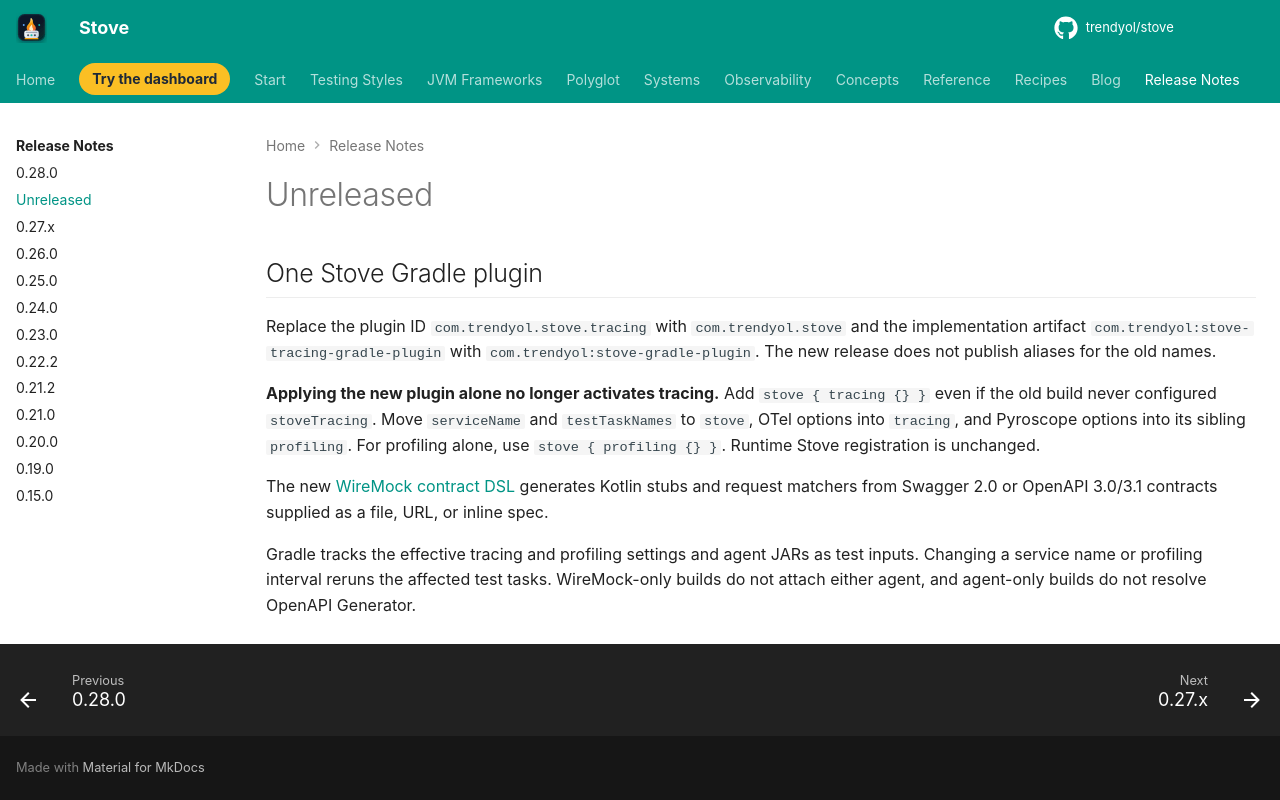

repository: Trendyol/stove · page: release-notes/unreleased/index.html · generator: mkdocs

# Unreleased

## One Stove Gradle plugin

Replace the plugin ID `com.trendyol.stove.tracing` with `com.trendyol.stove` and the implementation artifact `com.trendyol:stove-tracing-gradle-plugin` with `com.trendyol:stove-gradle-plugin`. The new release does not publish aliases for the old names.

**Applying the new plugin alone no longer activates tracing.** Add `stove { tracing {} }` even if the old build never configured `stoveTracing`. Move `serviceName` and `testTaskNames` to `stove`, OTel options into `tracing`, and Pyroscope options into its sibling `profiling`. For profiling alone, use `stove { profiling {} }`. Runtime Stove registration is unchanged.

The new [WireMock contract DSL](../Components/04-wiremock.md#typed-mocks-from-openapi) generates Kotlin stubs and request matchers from Swagger 2.0 or OpenAPI 3.0/3.1 contracts supplied as a file, URL, or inline spec.

Gradle tracks the effective tracing and profiling settings and agent JARs as test inputs. Changing a service name or profiling interval reruns the affected test tasks. WireMock-only builds do not attach either agent, and agent-only builds do not resolve OpenAPI Generator.
